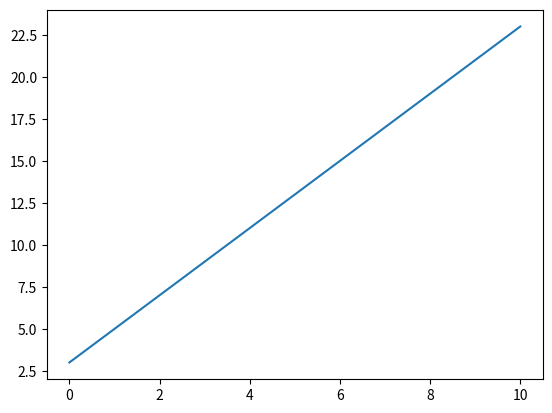
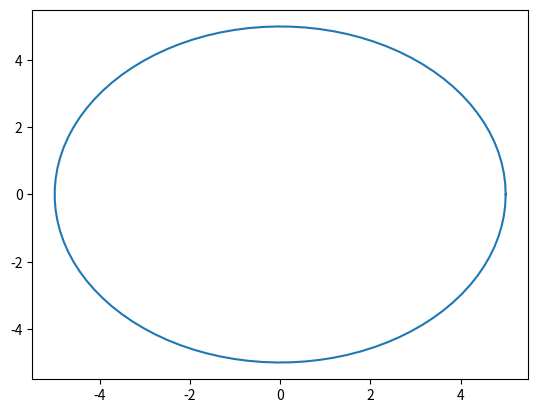
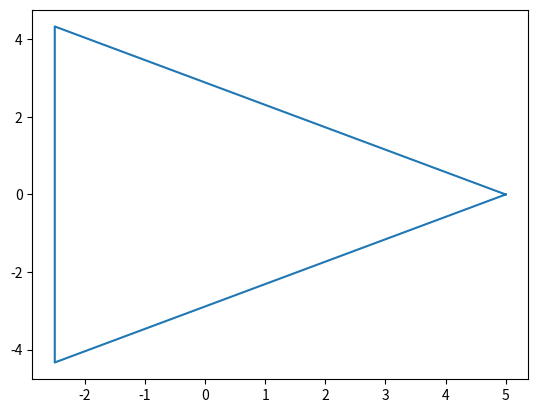
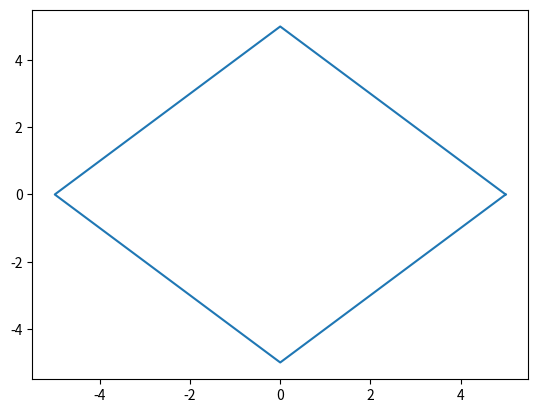

Python code for these plots, in order:
import numpy as np 
import matplotlib.pyplot as plt

#garis
x = np.arange(0, 11, 1)
y = 2*x + 3
print(x)
print(y)

plt.figure(1)
plt.plot(x,y)

#lingkaran 
jari = 5
sudut = np.linspace(0, 2*np.pi, 100)
x2 = jari*np.cos(sudut)
y2 = jari*np.sin(sudut)
print(x2)
print(y2)


plt.figure(2)
plt.plot(x2,y2)

#segitiga
sisi = 5
sudut = np.linspace(0, 2*np.pi, 4)
x3 = sisi*np.cos(sudut)
y3 = sisi*np.sin(sudut)
print(x3)
print(y3)

plt.figure(3)
plt.plot(x3,y3)


#belah ketupat
sisi = 5
sudut = np.linspace(0, 2*np.pi, 5)
x4 = sisi*np.cos(sudut)
y4 = sisi*np.sin(sudut)
print(x4)
print(y4)


plt.figure(4)
plt.plot(x4,y4)
plt.show()
